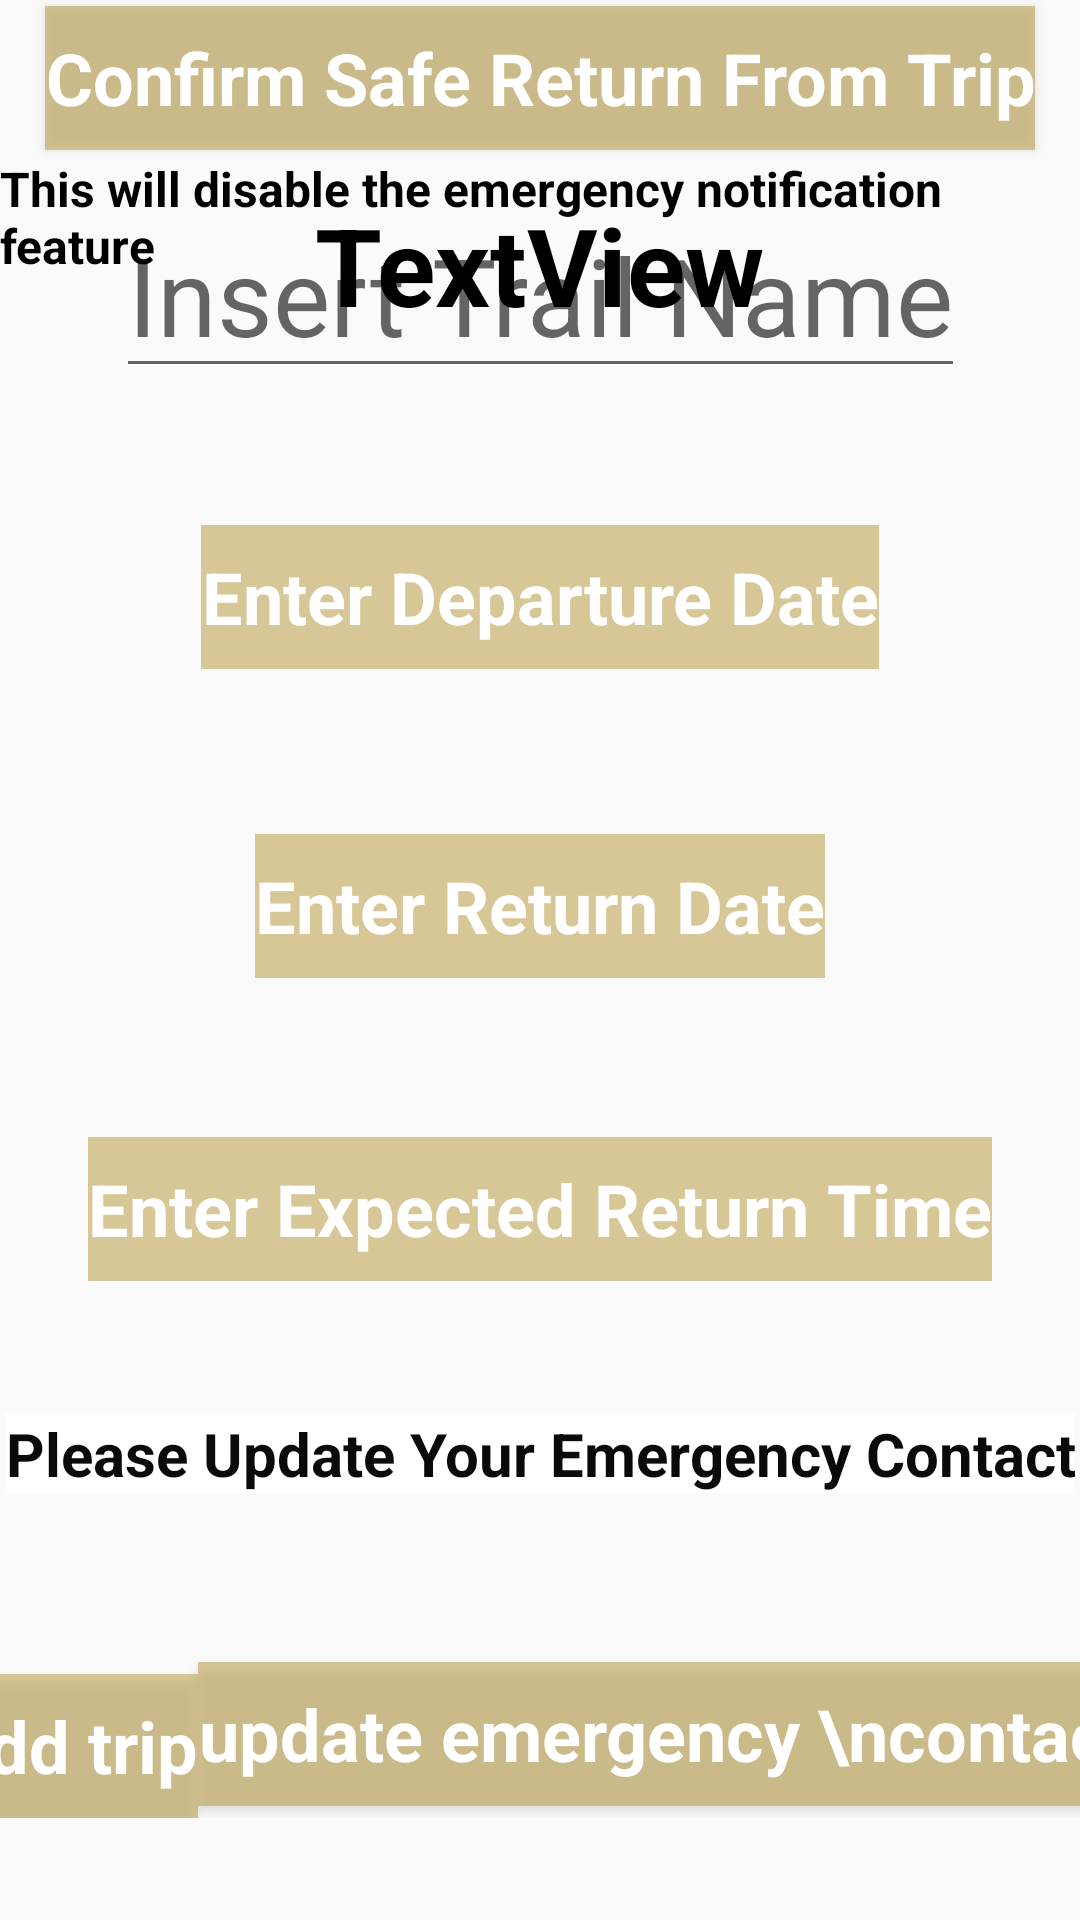

This screen was rendered from an Android layout file. Write that file and the resources it references.
<!-- AndroidManifest.xml: application theme Theme.AppCompat.Light -->
<!-- res/layout/activity_trip_.xml -->
<?xml version="1.0" encoding="utf-8"?>
<ScrollView xmlns:android="http://schemas.android.com/apk/res/android"
    xmlns:app="http://schemas.android.com/apk/res-auto"
    xmlns:tools="http://schemas.android.com/tools"
    android:id="@+id/trailNameView"
    android:layout_width="match_parent"
    android:layout_height="match_parent"
    tools:context=".Trip_Activity">
    <android.support.constraint.ConstraintLayout
        android:layout_width="match_parent"
        android:layout_height="match_parent">

        <ImageView
            android:id="@+id/imageView2"
            android:layout_width="match_parent"
            android:layout_height="match_parent"
            android:alpha=".8"
            android:scaleType="centerCrop"
            app:layout_constraintEnd_toEndOf="parent"
            app:layout_constraintStart_toStartOf="parent"
            app:layout_constraintTop_toTopOf="parent"
            app:srcCompat="@drawable/banner5" />

        <TextView
            android:id="@+id/calledFromTrail"
            style="@style/AppLabels1"
            android:layout_width="wrap_content"
            android:layout_height="wrap_content"
            android:layout_marginTop="64dp"
            android:text="TextView"
            android:textColor="#000000"
            android:textSize="36sp"
            app:layout_constraintEnd_toEndOf="parent"
            app:layout_constraintStart_toStartOf="parent"
            app:layout_constraintTop_toTopOf="parent" />

        <EditText
            android:id="@+id/calledFromMain"
            android:layout_width="wrap_content"
            android:layout_height="wrap_content"
            android:layout_marginTop="64dp"
            android:hint="Insert Trail Name"
            android:textColor="#000000"
            android:textSize="36sp"
            app:layout_constraintEnd_toEndOf="parent"
            app:layout_constraintStart_toStartOf="parent"
            app:layout_constraintTop_toTopOf="parent" />

        <TextView
            android:id="@+id/departureDateView"
            style="@style/AppButtons"
            android:layout_width="wrap_content"
            android:layout_height="wrap_content"
            android:layout_marginTop="175dp"
            android:text="@string/departureDate"
            app:layout_constraintEnd_toEndOf="parent"
            app:layout_constraintStart_toStartOf="parent"
            app:layout_constraintTop_toTopOf="parent" />

        <TextView
            android:id="@+id/returnDateView"
            style="@style/AppButtons"
            android:layout_width="wrap_content"
            android:layout_height="wrap_content"
            android:layout_marginTop="55dp"
            android:text="@string/returnDate"
            app:layout_constraintEnd_toEndOf="parent"
            app:layout_constraintStart_toStartOf="parent"
            app:layout_constraintTop_toBottomOf="@+id/departureDateView" />

        <TextView
            android:id="@+id/returnTimeView"
            style="@style/AppButtons"
            android:layout_width="wrap_content"
            android:layout_height="wrap_content"
            android:layout_marginTop="53dp"
            android:text="@string/returnTime"
            app:layout_constraintEnd_toEndOf="parent"
            app:layout_constraintStart_toStartOf="parent"
            app:layout_constraintTop_toBottomOf="@+id/returnDateView" />

        <TextView
            android:id="@+id/emergencyContactView"
            style="@style/AppLabels1"
            android:layout_width="wrap_content"
            android:layout_height="wrap_content"
            android:layout_marginTop="44dp"
            android:background="#FFFFFF"
            android:gravity="center"
            android:text="Please Update Your Emergency Contact"
            android:textColor="#0A0A0A"
            android:textSize="20sp"
            app:layout_constraintEnd_toEndOf="parent"
            app:layout_constraintStart_toStartOf="parent"
            app:layout_constraintTop_toBottomOf="@+id/returnTimeView" />

        <Button
            android:id="@+id/updateEmergencyContactButton"
            style="@style/AppButtons"
            android:layout_width="wrap_content"
            android:layout_height="wrap_content"
            android:layout_marginTop="56dp"
            android:onClick="updateEmergencyContact"
            android:text="update emergency \ncontact"
            app:layout_constraintEnd_toEndOf="parent"
            app:layout_constraintStart_toEndOf="@+id/addTripButton"
            app:layout_constraintTop_toBottomOf="@+id/emergencyContactView" />

        <Button
            android:id="@+id/addTripButton"
            style="@style/AppButtons"
            android:layout_width="wrap_content"
            android:layout_height="wrap_content"
            android:layout_marginTop="60dp"
            android:onClick="addTrip"
            android:text="add trip"
            app:layout_constraintEnd_toStartOf="@id/updateEmergencyContactButton"
            app:layout_constraintStart_toStartOf="parent"
            app:layout_constraintTop_toBottomOf="@+id/emergencyContactView" />

        <Button
            android:id="@+id/confirmReturn"
            style="@style/AppButtons"
            android:layout_width="wrap_content"
            android:layout_height="wrap_content"
            android:layout_marginTop="2dp"
            android:onClick="confirmReturnClick"
            android:text="@string/confirmButton"
            app:layout_constraintBottom_toTopOf="@+id/textView5"
            app:layout_constraintEnd_toEndOf="parent"
            app:layout_constraintStart_toStartOf="parent"
            app:layout_constraintTop_toBottomOf="@+id/imageView2" />

        <TextView
            android:id="@+id/textView5"
            style="@style/AppLabels1"
            android:layout_width="wrap_content"
            android:layout_height="wrap_content"
            android:layout_marginTop="2dp"
            android:text="@string/confirmButtonDescription"
            android:textColor="#000000"
            android:textSize="16sp"
            app:layout_constraintEnd_toEndOf="parent"
            app:layout_constraintHorizontal_bias="0.372"
            app:layout_constraintStart_toStartOf="parent"
            app:layout_constraintTop_toBottomOf="@+id/confirmReturn" />
    </android.support.constraint.ConstraintLayout>
</ScrollView>
<!-- resources referenced by this layout -->
<resources>
  <string name="confirmButton">Confirm Safe Return From Trip</string>
  <string name="confirmButtonDescription">This will disable the emergency notification feature</string>
  <string name="departureDate"> Enter Departure Date</string>
  <string name="returnDate"> Enter Return Date</string>
  <string name="returnTime"> Enter Expected Return Time</string>
  <style name="AppButtons" parent="@android:style/Widget.Holo.Button">
          <item name="android:textColor">#FFFFFF</item>
          <item name="android:textSize">24sp</item>
          <item name="android:textStyle">bold</item>
          <item name="android:background">#92BEA350</item>
      </style>
  <style name="AppLabels1">
          <item name="android:textStyle">bold</item>
          <item name="android:textSize">24sp</item>
      </style>
</resources>
